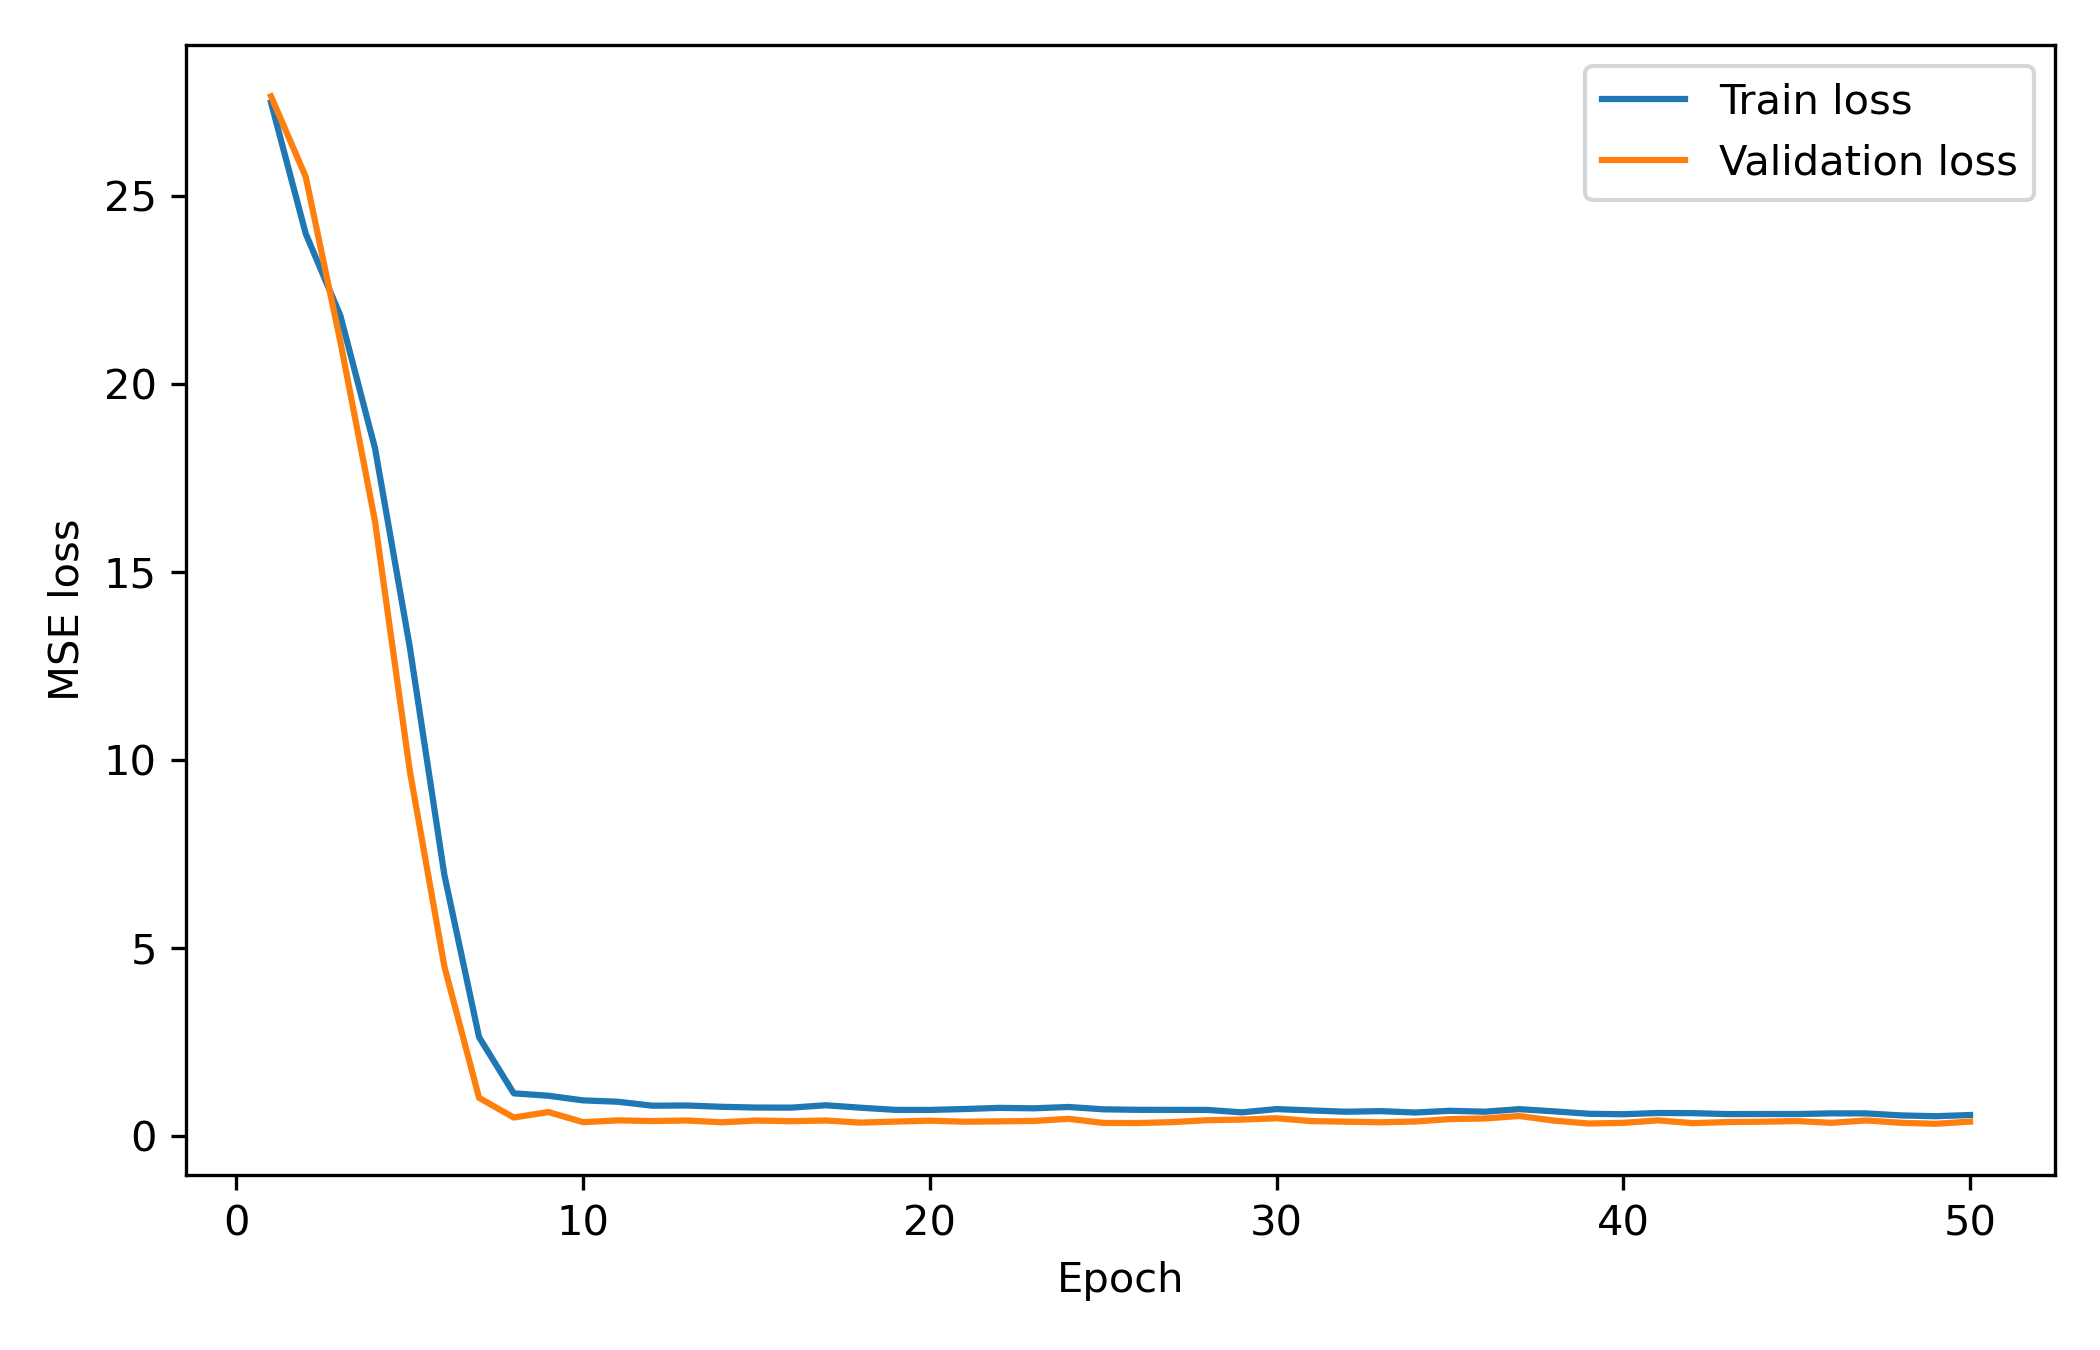

The data file committed next to this chart (first rows):
epoch, train_loss, val_loss
1, 27.5, 27.66
2, 24.01, 25.53
3, 21.83, 21.14
4, 18.3, 16.35
5, 13.03, 9.732
6, 6.95, 4.518
7, 2.638, 1.025
8, 1.145, 0.5014
9, 1.081, 0.6471
10, 0.9574, 0.3781
11, 0.9213, 0.4255
12, 0.816, 0.407
13, 0.8213, 0.4224
14, 0.7865, 0.3743
15, 0.7665, 0.4214
16, 0.7646, 0.4029
17, 0.8274, 0.4221
18, 0.7628, 0.3657
19, 0.705, 0.3928
20, 0.7034, 0.4173
21, 0.7273, 0.3893
22, 0.7581, 0.4
23, 0.7463, 0.4101
24, 0.7816, 0.4668
25, 0.7201, 0.3576
26, 0.7062, 0.3542
27, 0.705, 0.3792
28, 0.7034, 0.4303
29, 0.6388, 0.4465
30, 0.7257, 0.4815
31, 0.6898, 0.4061
32, 0.6555, 0.3909
33, 0.6716, 0.3749
34, 0.6343, 0.3961
35, 0.6807, 0.4594
36, 0.6561, 0.4756
37, 0.724, 0.5414
38, 0.6656, 0.419
39, 0.6018, 0.3423
40, 0.5883, 0.3595
41, 0.6218, 0.4257
42, 0.6181, 0.3511
43, 0.5926, 0.3807
44, 0.5947, 0.3896
45, 0.5938, 0.4076
46, 0.6119, 0.3602
47, 0.6112, 0.4234
48, 0.5575, 0.3615
49, 0.5365, 0.3346
50, 0.5679, 0.3923
